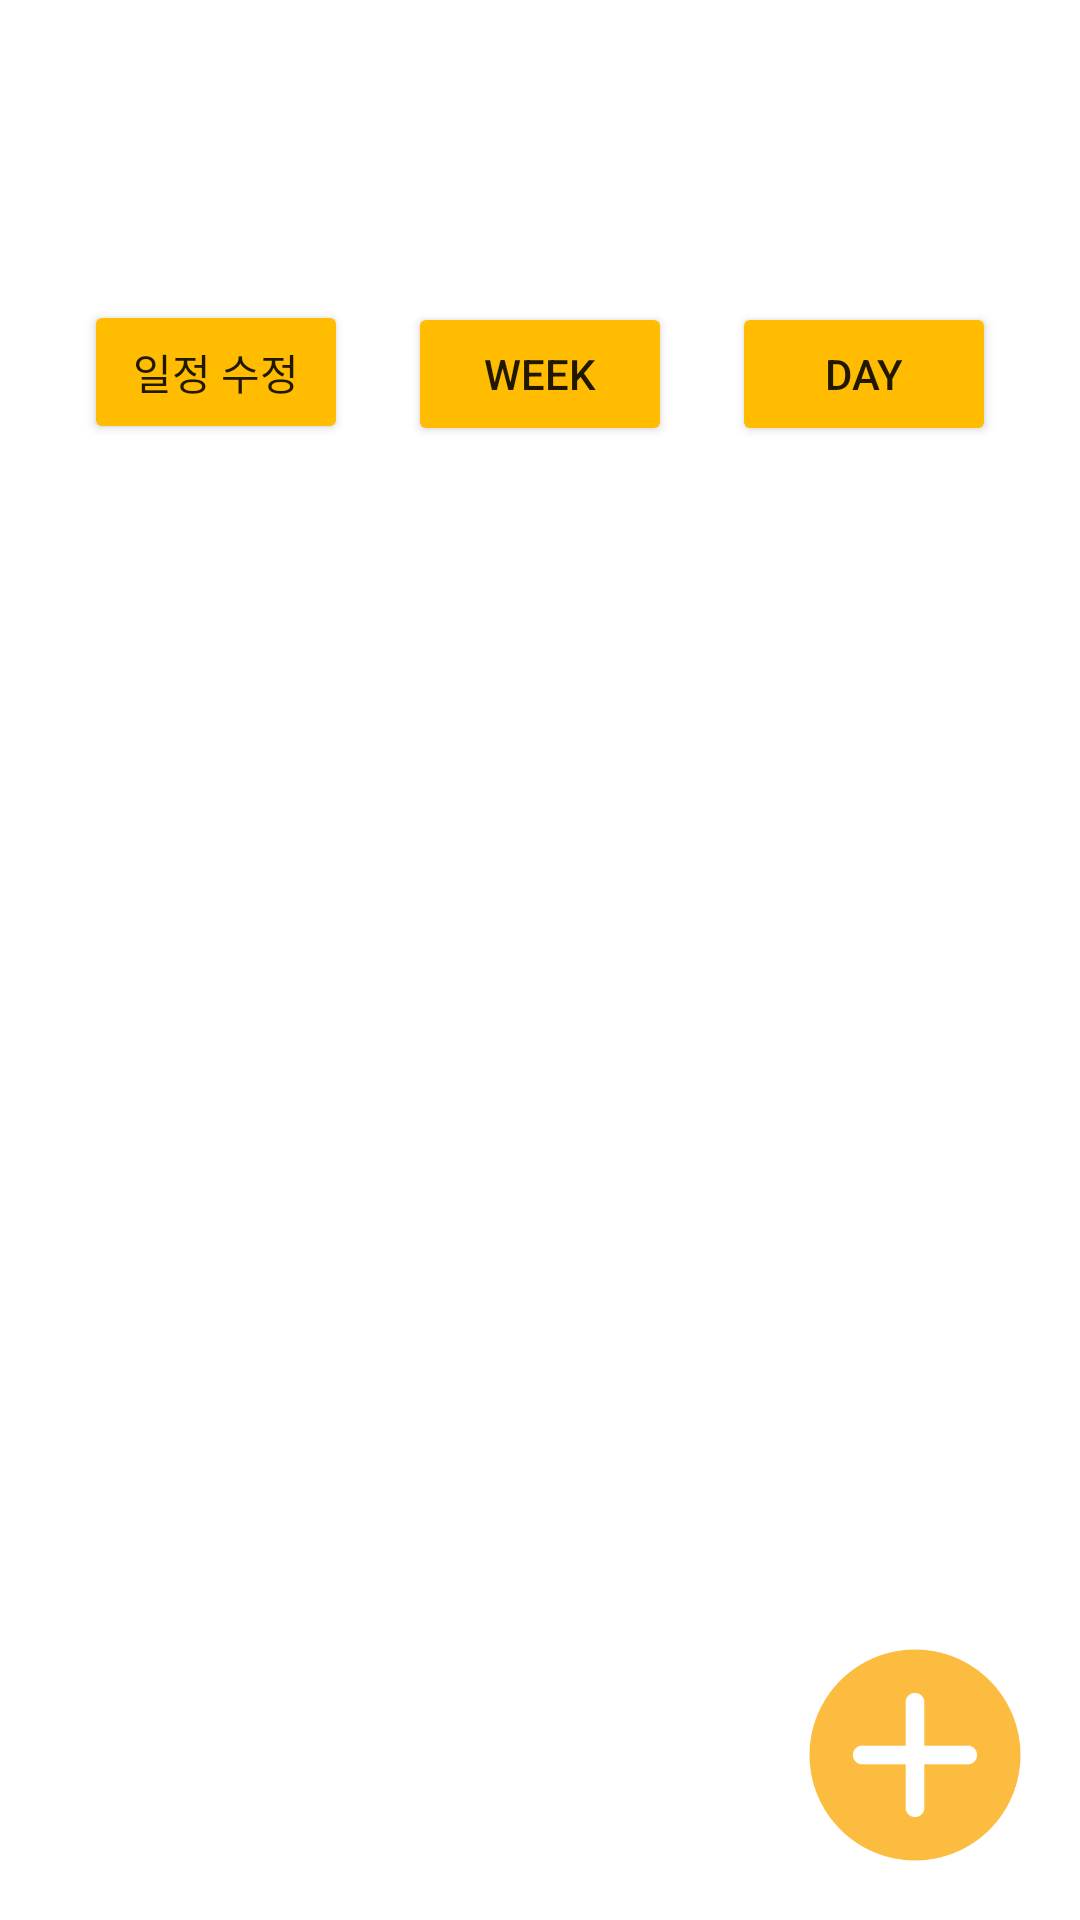

Reconstruct the res/layout file that produces this screen, plus the resources it refers to.
<!-- AndroidManifest.xml: application theme Theme.Plalarm -->
<!-- res/layout/activity_day_view.xml -->
<?xml version="1.0" encoding="utf-8"?>
<RelativeLayout xmlns:android="http://schemas.android.com/apk/res/android"
    xmlns:app="http://schemas.android.com/apk/res-auto"
    xmlns:tools="http://schemas.android.com/tools"
    android:layout_width="match_parent"
    android:layout_height="match_parent"
    tools:context=".activity.main.DayViewActivity">

    <FrameLayout
        android:id="@+id/fragment_container_day"
        android:layout_width="match_parent"
        android:layout_height="match_parent"
        android:layout_above="@id/header_day"
        tools:ignore="NotSibling">
    </FrameLayout>

    <LinearLayout
        android:layout_width="match_parent"
        android:layout_height="wrap_content"
        android:orientation="vertical">

        <LinearLayout
            android:id="@+id/header_day"
            android:layout_width="match_parent"
            android:layout_height="wrap_content"
            android:gravity="center_horizontal"
            android:orientation="horizontal"
            android:paddingTop="100dp">

            <Button
                android:id="@+id/calendar"
                android:layout_width="wrap_content"
                android:layout_height="wrap_content"
                android:backgroundTint="#FFBC00"
                android:text="일정 수정" />

            <Button
                android:id="@+id/week"
                android:layout_width="wrap_content"
                android:layout_height="wrap_content"
                android:layout_marginStart="20dp"
                android:backgroundTint="#FFBC00"
                android:text="week" />

            <Button
                android:id="@+id/day"
                android:layout_width="wrap_content"
                android:layout_height="wrap_content"
                android:layout_marginStart="20dp"
                android:backgroundTint="#FFBC00"
                android:text="day" />

            <Button
                android:id="@+id/notification"
                android:layout_width="wrap_content"
                android:layout_height="wrap_content"
                android:text="noti"
                android:visibility="gone" />
        </LinearLayout>

        <LinearLayout
            android:layout_width="match_parent"
            android:layout_height="match_parent"
            android:orientation="vertical">

            <LinearLayout
                android:layout_width="match_parent"
                android:layout_height="wrap_content"
                android:layout_marginTop="10dp"
                android:gravity="center"
                android:orientation="horizontal"
                app:layout_constraintTop_toTopOf="parent">

                <TextView
                    android:id="@+id/check_day"
                    android:layout_width="wrap_content"
                    android:layout_height="wrap_content"
                    android:layout_gravity="center"
                    android:textSize="20sp" />
            </LinearLayout>

            <androidx.recyclerview.widget.RecyclerView
                android:id="@+id/recycler_view"
                android:layout_width="match_parent"
                android:layout_height="match_parent" />
        </LinearLayout>
    </LinearLayout>

    <ImageButton
        android:id="@+id/new_button"
        android:layout_width="100dp"
        android:layout_height="100dp"
        android:layout_alignParentEnd="true"
        android:layout_alignParentBottom="true"
        android:layout_marginEnd="5dp"
        android:layout_marginBottom="5dp"
        android:background="#00000000"
        android:scaleType="fitCenter"
        android:src="@drawable/add_icon" />
</RelativeLayout>
<!-- resources referenced by this layout -->
<resources>
  <!-- drawable add_icon: png bitmap (drawable, 11167 bytes) -->
  <style name="Theme.Plalarm" parent="Theme.MaterialComponents.DayNight.DarkActionBar">
          
          <item name="colorPrimary">@color/purple_500</item>
          <item name="colorPrimaryVariant">@color/purple_700</item>
          <item name="colorOnPrimary">@color/white</item>
          
          <item name="colorSecondary">@color/teal_200</item>
          <item name="colorSecondaryVariant">@color/teal_700</item>
          <item name="colorOnSecondary">@color/black</item>
          
          <item name="android:statusBarColor">?attr/colorPrimaryVariant</item>
          
      </style>
  <!-- not gathered from this repository: default colours our renderer supplied (Android Studio template values) -->
  <color name="purple_500">#FF6200EE</color>
  <color name="purple_700">#FF3700B3</color>
  <color name="teal_200">#FF03DAC5</color>
  <color name="teal_700">#FF018786</color>
  <color name="black">#FF000000</color>
  <color name="white">#FFFFFFFF</color>
</resources>
